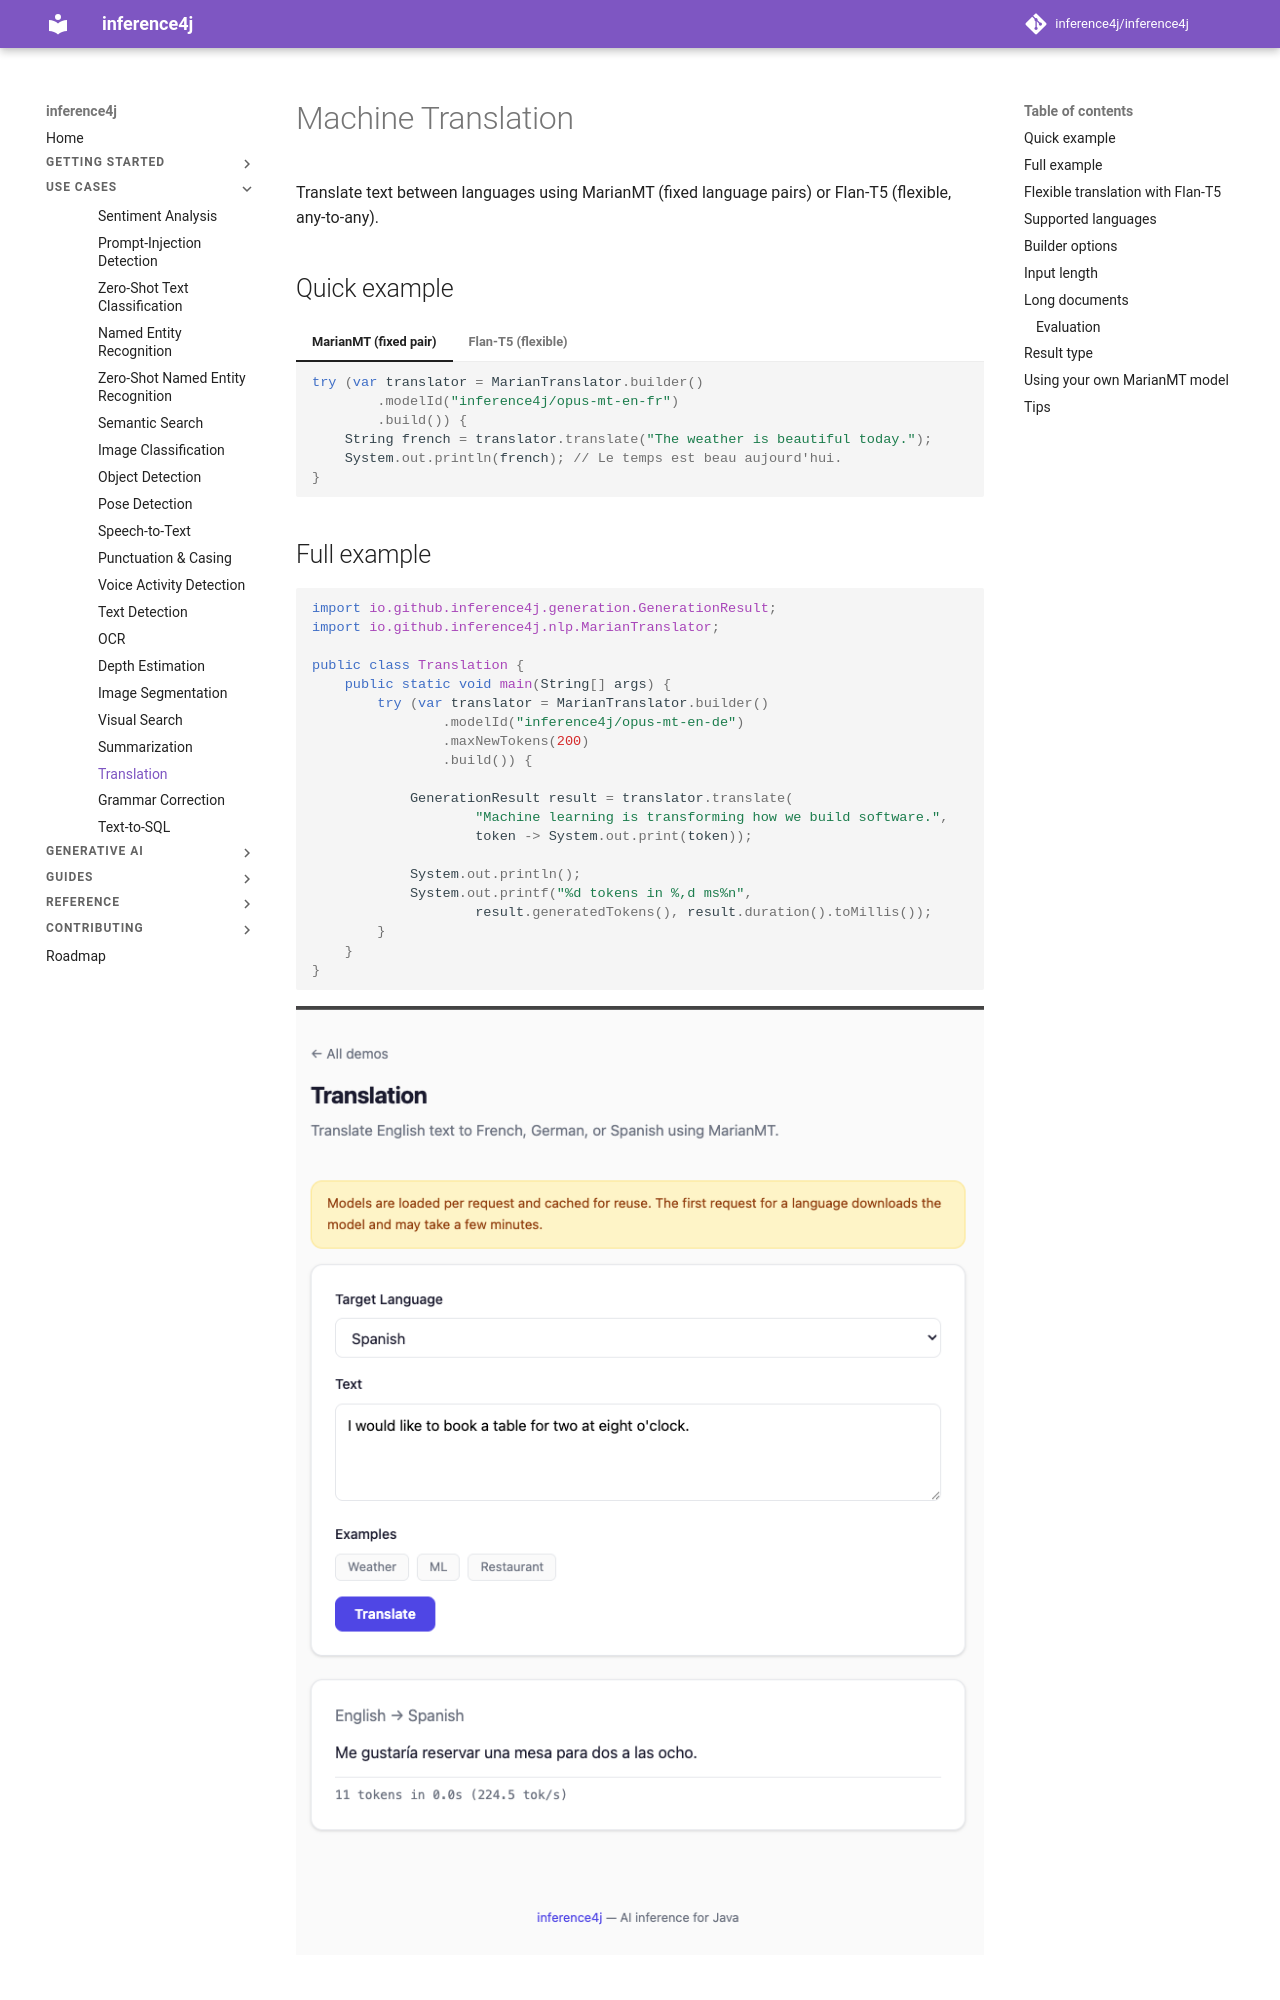

repository: inference4j/inference4j · page: use-cases/translation/index.html · generator: mkdocs

# Machine Translation

Translate text between languages using MarianMT (fixed language pairs) or Flan-T5 (flexible, any-to-any).

## Quick example

=== "MarianMT (fixed pair)"

    ```java
    try (var translator = MarianTranslator.builder()
            .modelId("inference4j/opus-mt-en-fr")
            .build()) {
        String french = translator.translate("The weather is beautiful today.");
        System.out.println(french); // Le temps est beau aujourd'hui.
    }
    ```

=== "Flan-T5 (flexible)"

    ```java
    try (var translator = FlanT5TextGenerator.flanT5Base().build()) {
        String french = translator.translate("The weather is beautiful today.",
                Language.EN, Language.FR);
        System.out.println(french);
    }
    ```

## Full example

```java
import io.github.inference4j.generation.GenerationResult;
import io.github.inference4j.nlp.MarianTranslator;

public class Translation {
    public static void main(String[] args) {
        try (var translator = MarianTranslator.builder()
                .modelId("inference4j/opus-mt-en-de")
                .maxNewTokens(200)
                .build()) {

            GenerationResult result = translator.translate(
                    "Machine learning is transforming how we build software.",
                    token -> System.out.print(token));

            System.out.println();
            System.out.printf("%d tokens in %,d ms%n",
                    result.generatedTokens(), result.duration().toMillis());
        }
    }
}
```

<figure markdown="span">
  ![Screenshot from showcase app](../assets/images/Translation.png)
  <figcaption>Screenshot from showcase app</figcaption>
</figure>

## Flexible translation with Flan-T5

`FlanT5TextGenerator` implements the `Translator` interface and can translate between any pair of languages using a single model:

```java
import io.github.inference4j.nlp.FlanT5TextGenerator;
import io.github.inference4j.nlp.Language;

try (var translator = FlanT5TextGenerator.flanT5Base()
        .maxNewTokens(200)
        .build()) {

    // English to French
    String french = translator.translate("Hello, how are you?",
            Language.EN, Language.FR);

    // English to German
    String german = translator.translate("Hello, how are you?",
            Language.EN, Language.DE);

    // French to Spanish
    String spanish = translator.translate("Bonjour, comment allez-vous?",
            Language.FR, Language.ES);
}
```
